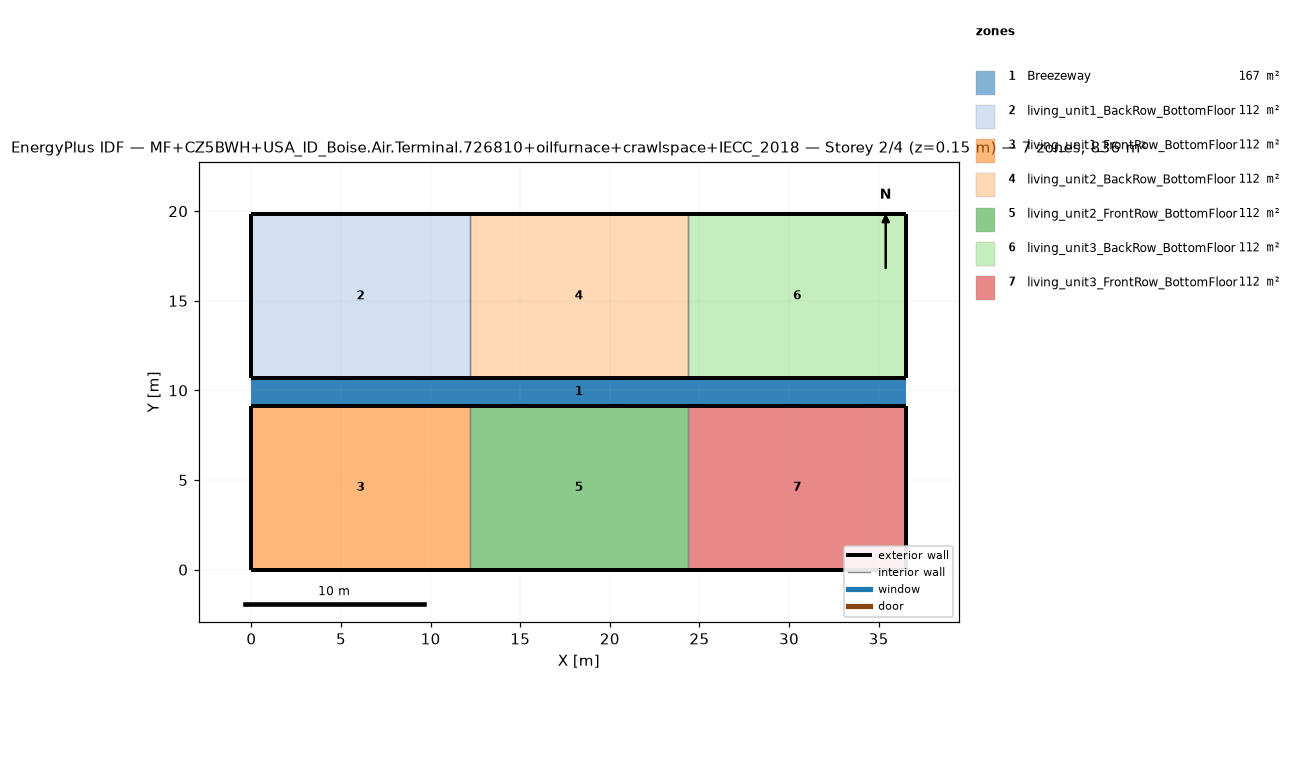
=== STOREY PLAN SPEC (per zone: floor XY polygon, exterior-wall plan segments, windows/doors) ===
zone 1: Breezeway  (167.0 m²)
  floor: (36.54, 9.16) (0.00, 9.16) (0.00, 10.68) (36.54, 10.68)
  floor: (36.54, 9.16) (0.00, 9.16) (0.00, 10.68) (36.54, 10.68)
  floor: (36.54, 9.16) (0.00, 9.16) (0.00, 10.68) (36.54, 10.68)
zone 2: living_unit1_BackRow_BottomFloor  (111.5 m²)
  floor: (12.18, 10.68) (0.00, 10.68) (0.00, 19.84) (12.18, 19.84)
  exterior wall: (0.00, 10.68) – (12.18, 10.68)  [12.2 m]
  exterior wall: (12.18, 19.84) – (0.00, 19.84)  [12.2 m]
  exterior wall: (0.00, 19.84) – (0.00, 10.68)  [9.2 m]
  interior walls: 1
zone 3: living_unit1_FrontRow_BottomFloor  (111.5 m²)
  floor: (12.18, 0.00) (0.00, 0.00) (0.00, 9.16) (12.18, 9.16)
  exterior wall: (0.00, 0.00) – (12.18, 0.00)  [12.2 m]
  exterior wall: (12.18, 9.16) – (0.00, 9.16)  [12.2 m]
  exterior wall: (0.00, 9.16) – (0.00, 0.00)  [9.2 m]
  interior walls: 1
zone 4: living_unit2_BackRow_BottomFloor  (111.5 m²)
  floor: (24.36, 10.68) (12.18, 10.68) (12.18, 19.84) (24.36, 19.84)
  exterior wall: (12.18, 10.68) – (24.36, 10.68)  [12.2 m]
  exterior wall: (24.36, 19.84) – (12.18, 19.84)  [12.2 m]
  interior walls: 2
zone 5: living_unit2_FrontRow_BottomFloor  (111.5 m²)
  floor: (24.36, 0.00) (12.18, 0.00) (12.18, 9.16) (24.36, 9.16)
  exterior wall: (12.18, 0.00) – (24.36, 0.00)  [12.2 m]
  exterior wall: (24.36, 9.16) – (12.18, 9.16)  [12.2 m]
  interior walls: 2
zone 6: living_unit3_BackRow_BottomFloor  (111.5 m²)
  floor: (36.54, 10.68) (24.36, 10.68) (24.36, 19.84) (36.54, 19.84)
  exterior wall: (24.36, 10.68) – (36.54, 10.68)  [12.2 m]
  exterior wall: (36.54, 10.68) – (36.54, 19.84)  [9.2 m]
  exterior wall: (36.54, 19.84) – (24.36, 19.84)  [12.2 m]
  interior walls: 1
zone 7: living_unit3_FrontRow_BottomFloor  (111.5 m²)
  floor: (36.54, 0.00) (24.36, 0.00) (24.36, 9.16) (36.54, 9.16)
  exterior wall: (24.36, 0.00) – (36.54, 0.00)  [12.2 m]
  exterior wall: (36.54, 0.00) – (36.54, 9.16)  [9.2 m]
  exterior wall: (36.54, 9.16) – (24.36, 9.16)  [12.2 m]
  interior walls: 1

=== DERIVED (storey summary) ===
Building: MF+CZ5BWH+USA_ID_Boise.Air.Terminal.726810+oilfurnace+crawlspace+IECC_2018
Storey: 2 of 4  (floor level z = 0.15 m)
Storey gross floor area: 836.2 m²
Zones on this storey: 7
  - Breezeway: floor 167.0 m²
  - living_unit1_BackRow_BottomFloor: floor 111.5 m²; exterior wall 33.5 m (86.9 m²); WWR 0.0%
  - living_unit1_FrontRow_BottomFloor: floor 111.5 m²; exterior wall 33.5 m (86.9 m²); WWR 0.0%
  - living_unit2_BackRow_BottomFloor: floor 111.5 m²; exterior wall 24.4 m (63.1 m²); WWR 0.0%
  - living_unit2_FrontRow_BottomFloor: floor 111.5 m²; exterior wall 24.4 m (63.1 m²); WWR 0.0%
  - living_unit3_BackRow_BottomFloor: floor 111.5 m²; exterior wall 33.5 m (86.9 m²); WWR 0.0%
  - living_unit3_FrontRow_BottomFloor: floor 111.5 m²; exterior wall 33.5 m (86.9 m²); WWR 0.0%
Zone adjacency (shared interzone walls):
  - living_unit1_BackRow_BottomFloor ↔ living_unit2_BackRow_BottomFloor
  - living_unit1_FrontRow_BottomFloor ↔ living_unit2_FrontRow_BottomFloor
  - living_unit2_BackRow_BottomFloor ↔ living_unit3_BackRow_BottomFloor
  - living_unit2_FrontRow_BottomFloor ↔ living_unit3_FrontRow_BottomFloor